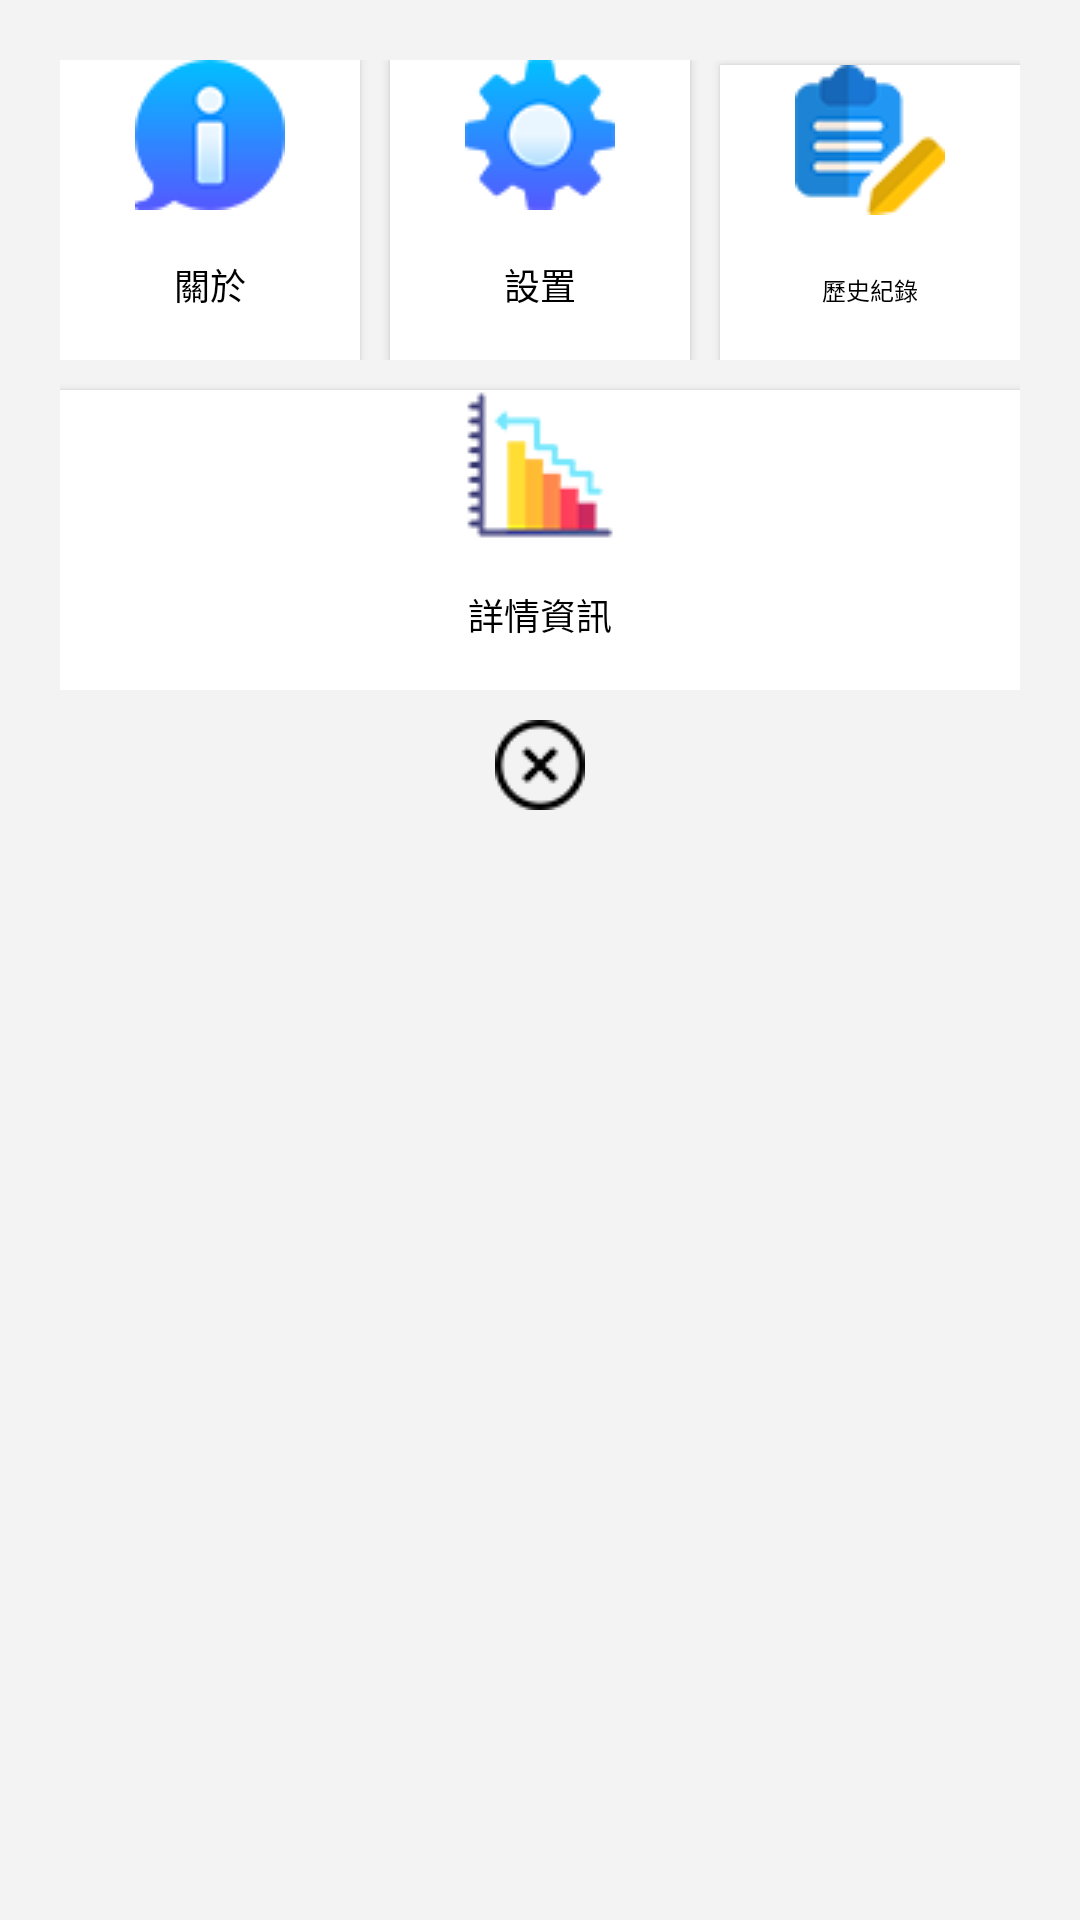

Here is an Android app screen rendered from its layout file. Give the layout XML and the strings, colors and styles it references.
<!-- AndroidManifest.xml: application theme Theme.Bookkeeping -->
<!-- res/layout/dialog_more.xml -->
<?xml version="1.0" encoding="utf-8"?>
<LinearLayout xmlns:android="http://schemas.android.com/apk/res/android"
    xmlns:app="http://schemas.android.com/apk/res-auto"
    android:orientation="vertical"
    android:layout_width="match_parent"
    android:layout_height="wrap_content"
    android:padding="20dp"
    android:background="@color/grey_f3f3f3">
    <LinearLayout
        android:layout_width="match_parent"
        android:layout_height="wrap_content"
        android:orientation="horizontal">

        <Button
            android:id="@+id/dialog_more_btn_about"
           style="@style/dialogmoreStyle"
            android:text="關於"
            android:drawableTop="@drawable/ic_information"
            android:textColor="@color/black"
            android:textSize="12sp"
            app:backgroundTint="@null"/>
        <Button
            android:id="@+id/dialog_more_btn_setting"
            style="@style/dialogmoreStyle"
            android:text="設置"
            android:layout_marginLeft="10dp"
            android:layout_marginRight="10dp"
            android:drawableTop="@drawable/settings"
            android:textColor="@color/black"
            android:textSize="12sp"
            app:backgroundTint="@null"/>
        <Button
            android:id="@+id/dialog_more_btn_record"
            style="@style/dialogmoreStyle"
            android:text="歷史紀錄"
            android:drawableTop="@drawable/edit"
            android:textColor="@color/black"
            android:textSize="8sp"
            app:backgroundTint="@null"/>

    </LinearLayout>
    <LinearLayout
        android:layout_width="match_parent"
        android:layout_height="wrap_content"
        android:orientation="horizontal">
        <Button
            android:id="@+id/dialog_more_btn_info"
            style="@style/dialogmoreStyle"
            android:text="詳情資訊"
            android:layout_marginTop="10dp"
            android:drawableTop="@drawable/statistics"
            android:textColor="@color/black"
            android:textSize="12sp"
            app:backgroundTint="@null"/>
    </LinearLayout>
    <ImageView
        android:id="@+id/dialog_more_iv"
        android:layout_width="wrap_content"
        android:layout_height="wrap_content"
        android:src="@drawable/ih_error"
        android:layout_gravity="center_horizontal"
        android:layout_marginTop="10dp"/>
</LinearLayout>
<!-- resources referenced by this layout -->
<resources>
  <color name="black">#FF000000</color>
  <color name="grey_f3f3f3">#f3f3f3</color>
  <!-- drawable edit: png bitmap (drawable, 5618 bytes) -->
  <!-- drawable ic_information: png bitmap (drawable, 4956 bytes) -->
  <!-- drawable ih_error: png bitmap (drawable, 3425 bytes) -->
  <!-- drawable settings: png bitmap (drawable, 5538 bytes) -->
  <!-- drawable statistics: png bitmap (drawable, 5867 bytes) -->
  <style name="dialogmoreStyle">
          <item name="android:background">@color/white</item>
          <item name="android:gravity">center</item>
          <item name="android:layout_weight">1</item>
          <item name="android:layout_width">0dp</item>
          <item name="android:layout_height">100dp</item>
      </style>
  <style name="Theme.Bookkeeping" parent="Theme.MaterialComponents.DayNight.DarkActionBar">
          
          <item name="colorPrimary">@color/purple_500</item>
          <item name="colorPrimaryVariant">@color/purple_700</item>
          <item name="colorOnPrimary">@color/white</item>
          
          <item name="colorSecondary">@color/teal_200</item>
          <item name="colorSecondaryVariant">@color/teal_700</item>
          <item name="colorOnSecondary">@color/black</item>
          
          <item name="android:statusBarColor">?attr/colorPrimaryVariant</item>
          
      </style>
  <color name="white">#FFFFFFFF</color>
  <color name="purple_500">#FF6200EE</color>
  <color name="purple_700">#FF3700B3</color>
  <color name="teal_200">#FF03DAC5</color>
  <color name="teal_700">#FF018786</color>
</resources>
